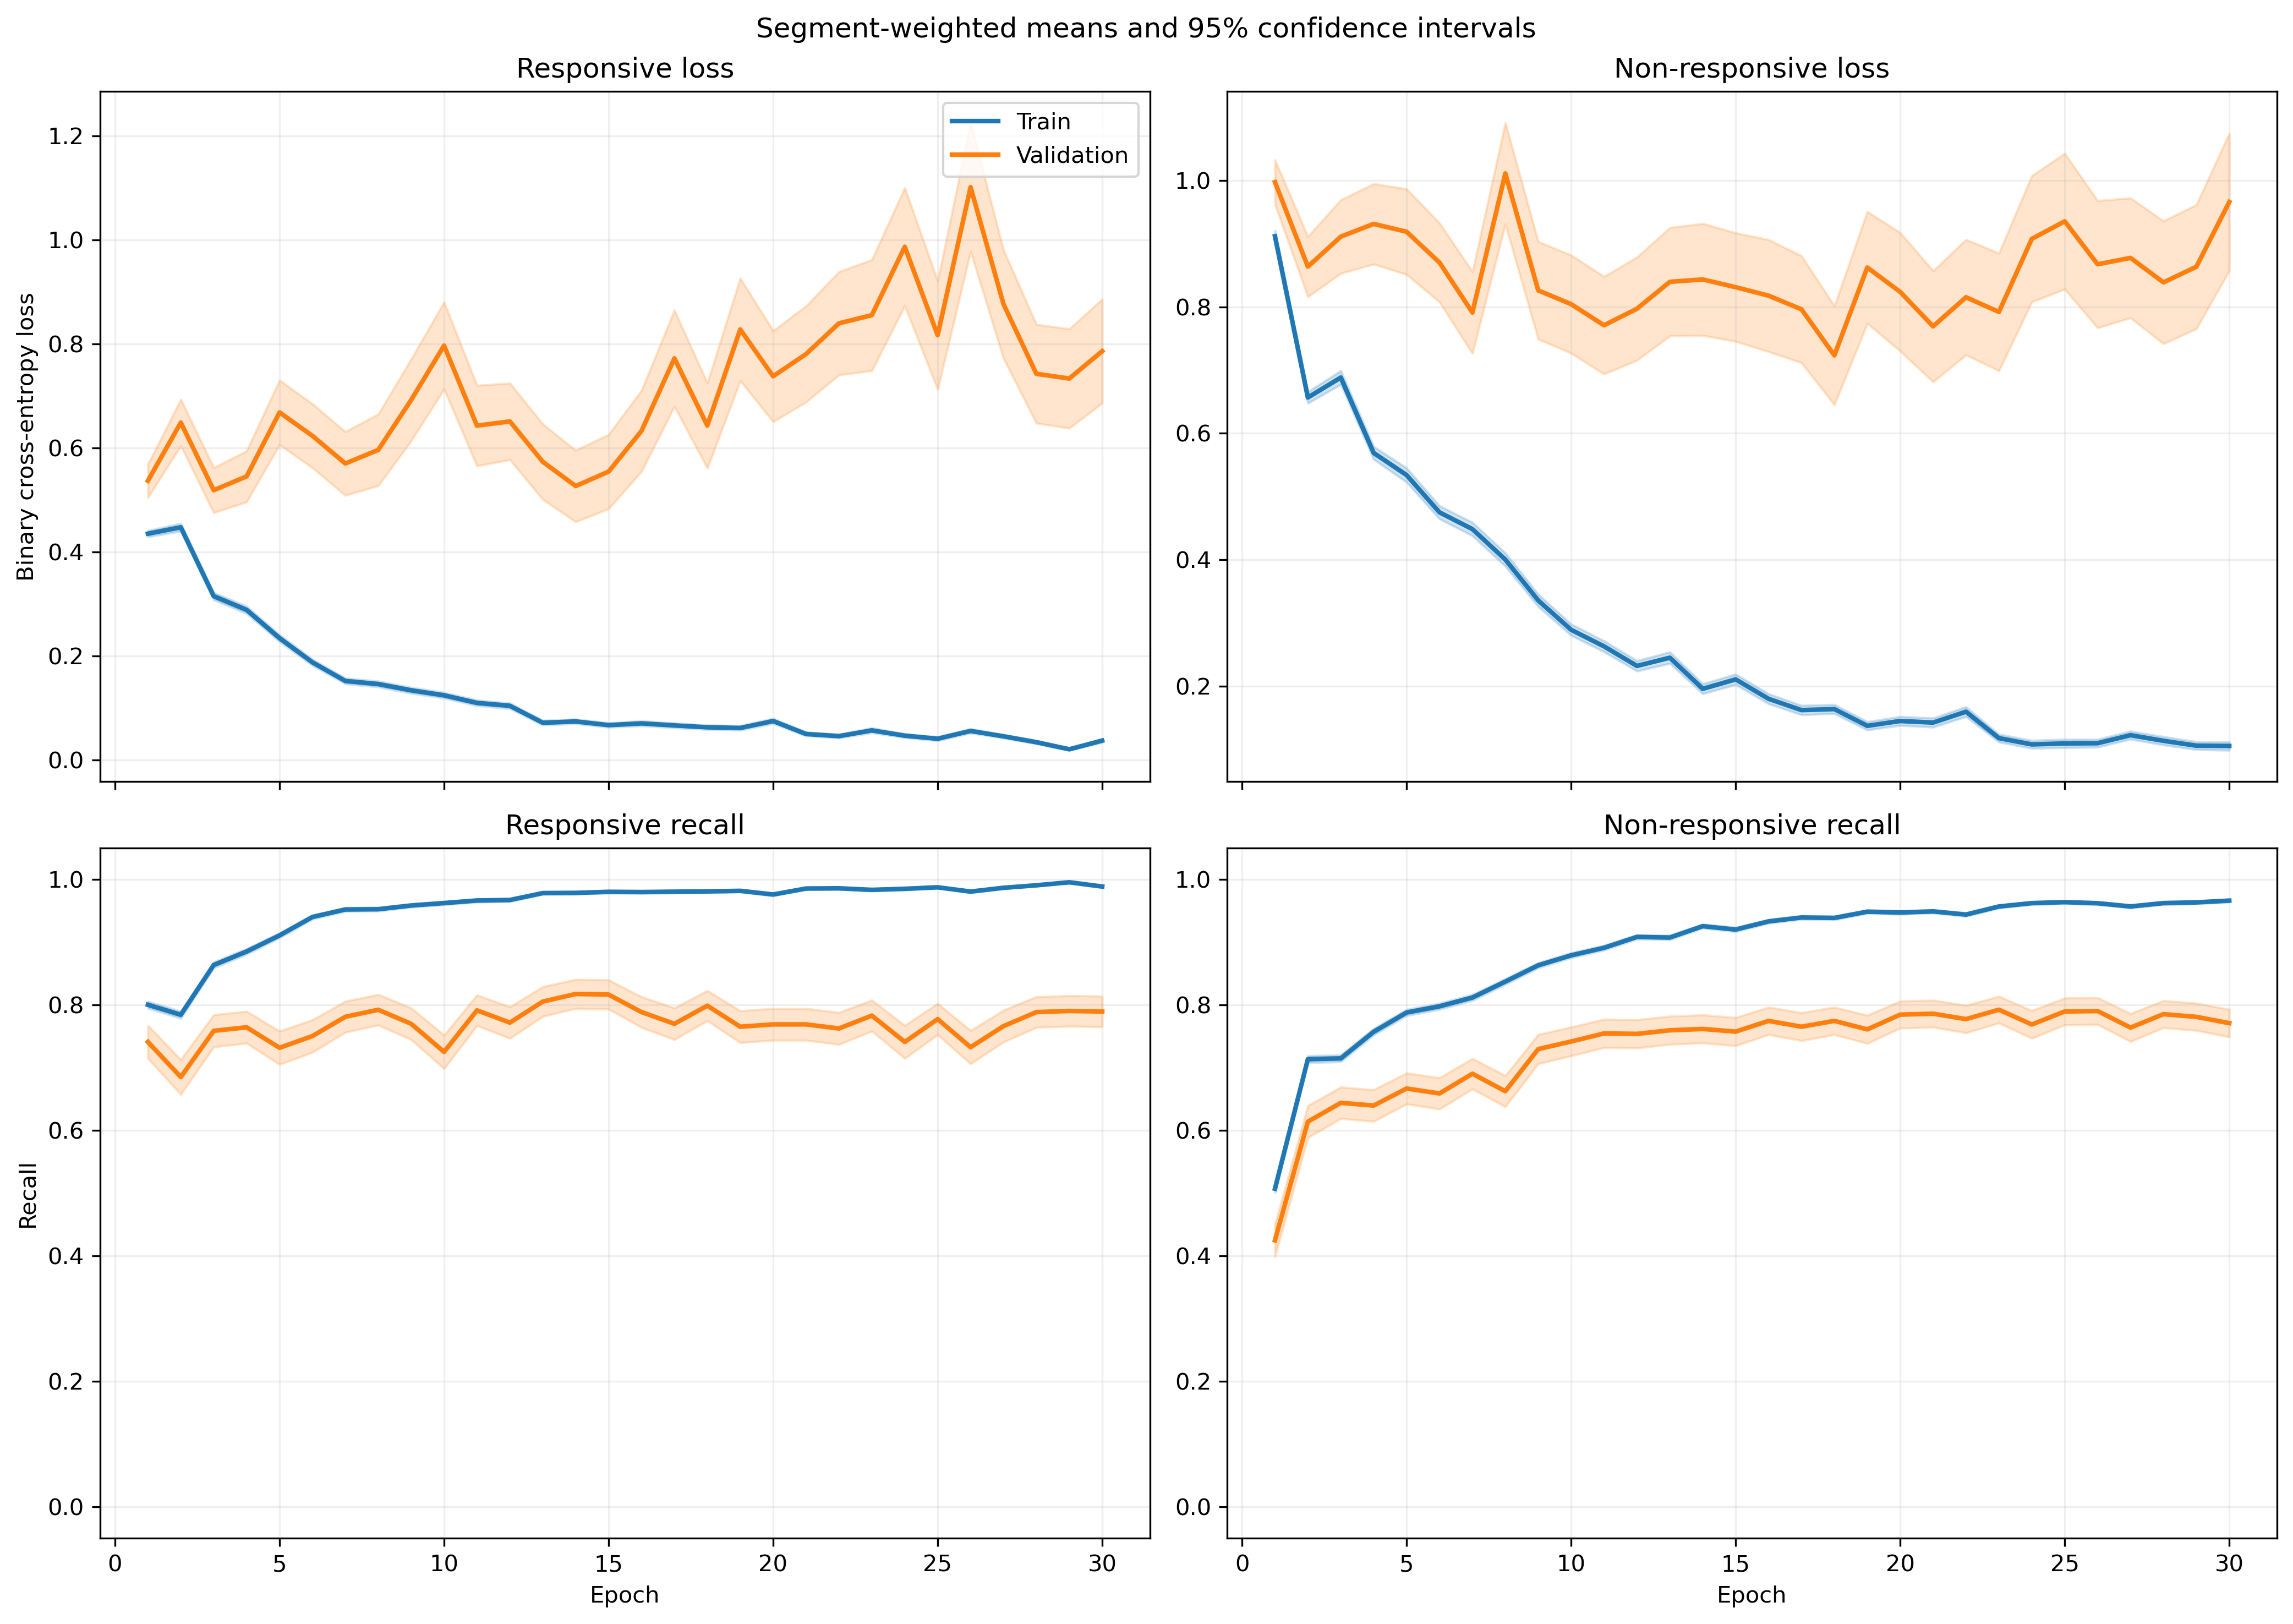

Source data for this figure (header and first rows):
fold, epoch, split, r_loss, r_loss_count, r_loss_sum, r_loss_sum_sq, r_recall, r_recall_count, r_recall_sum, r_recall_sum_sq, nr_loss, nr_loss_count, nr_loss_sum, nr_loss_sum_sq, nr_recall, nr_recall_count, nr_recall_sum, nr_recall_sum_sq
1, 1, train, 0.4217, 1063, 448.3, 502, 0.7987, 1063, 849.0, 849.0, 1.021, 1401, 1431, 2670, 0.5118, 1401, 717.0, 717.0
1, 1, validation, 0.1031, 10, 1.031, 0.173, 1.0, 10, 10.0, 10.0, , 0, 0.0, 0.0, , 0, 0.0, 0.0
1, 2, train, 0.3669, 1063, 390, 367.6, 0.8344, 1063, 887.0, 887.0, 0.7229, 1401, 1013, 1564, 0.6767, 1401, 948.0, 948.0
1, 2, validation, 0.07271, 10, 0.7271, 0.06227, 1.0, 10, 10.0, 10.0, , 0, 0.0, 0.0, , 0, 0.0, 0.0
1, 3, train, 0.2956, 1063, 314.2, 345.7, 0.8937, 1063, 950.0, 950.0, 0.6913, 1401, 968.5, 1673, 0.6709, 1401, 940.0, 940.0
1, 3, validation, 0.06641, 10, 0.6641, 0.05606, 1.0, 10, 10.0, 10.0, , 0, 0.0, 0.0, , 0, 0.0, 0.0
1, 4, train, 0.3279, 1063, 348.6, 492.4, 0.8805, 1063, 936.0, 936.0, 0.4837, 1401, 677.6, 1260, 0.7887, 1401, 1105, 1105
1, 4, validation, 0.0474, 10, 0.474, 0.02858, 1.0, 10, 10.0, 10.0, , 0, 0.0, 0.0, , 0, 0.0, 0.0
1, 5, train, 0.2461, 1063, 261.6, 379.5, 0.8984, 1063, 955.0, 955.0, 0.4681, 1401, 655.8, 1542, 0.818, 1401, 1146, 1146
1, 5, validation, 0.03613, 10, 0.3613, 0.01855, 1.0, 10, 10.0, 10.0, , 0, 0.0, 0.0, , 0, 0.0, 0.0
1, 6, train, 0.1725, 1063, 183.4, 239.5, 0.9454, 1063, 1005, 1005, 0.4113, 1401, 576.2, 1250, 0.8287, 1401, 1161, 1161
1, 6, validation, 0.03755, 10, 0.3755, 0.02512, 1.0, 10, 10.0, 10.0, , 0, 0.0, 0.0, , 0, 0.0, 0.0
1, 7, train, 0.09799, 1063, 104.2, 133.1, 0.9661, 1063, 1027, 1027, 0.5394, 1401, 755.6, 2048, 0.7909, 1401, 1108, 1108
1, 7, validation, 0.0139, 10, 0.139, 0.003107, 1.0, 10, 10.0, 10.0, , 0, 0.0, 0.0, , 0, 0.0, 0.0
1, 8, train, 0.1161, 1063, 123.5, 153.8, 0.9671, 1063, 1028, 1028, 0.3576, 1401, 501, 1183, 0.8501, 1401, 1191, 1191
1, 8, validation, 0.0213, 10, 0.213, 0.007056, 1.0, 10, 10.0, 10.0, , 0, 0.0, 0.0, , 0, 0.0, 0.0
1, 9, train, 0.1954, 1063, 207.7, 394.9, 0.9323, 1063, 991.0, 991.0, 0.3096, 1401, 433.7, 1100, 0.8794, 1401, 1232, 1232
1, 9, validation, 0.02043, 10, 0.2043, 0.009784, 1.0, 10, 10.0, 10.0, , 0, 0.0, 0.0, , 0, 0.0, 0.0
1, 10, train, 0.104, 1063, 110.5, 131.4, 0.9765, 1063, 1038, 1038, 0.2661, 1401, 372.8, 757.8, 0.8772, 1401, 1229, 1229
1, 10, validation, 0.02609, 10, 0.2609, 0.01078, 1.0, 10, 10.0, 10.0, , 0, 0.0, 0.0, , 0, 0.0, 0.0
1, 11, train, 0.06035, 1063, 64.16, 72.12, 0.9878, 1063, 1050, 1050, 0.2763, 1401, 387.1, 891.8, 0.8787, 1401, 1231, 1231
1, 11, validation, 0.0151, 10, 0.151, 0.004917, 1.0, 10, 10.0, 10.0, , 0, 0.0, 0.0, , 0, 0.0, 0.0
1, 12, train, 0.1144, 1063, 121.6, 180.2, 0.9605, 1063, 1021, 1021, 0.2519, 1401, 353, 921.4, 0.9022, 1401, 1264, 1264
1, 12, validation, 0.01528, 10, 0.1528, 0.01167, 1.0, 10, 10.0, 10.0, , 0, 0.0, 0.0, , 0, 0.0, 0.0
1, 13, train, 0.08095, 1063, 86.05, 217.8, 0.9774, 1063, 1039, 1039, 0.2762, 1401, 386.9, 1140, 0.8986, 1401, 1259, 1259
1, 13, validation, 0.006851, 10, 0.06851, 0.001631, 1.0, 10, 10.0, 10.0, , 0, 0.0, 0.0, , 0, 0.0, 0.0
1, 14, train, 0.1048, 1063, 111.4, 192.1, 0.968, 1063, 1029, 1029, 0.2142, 1401, 300.1, 800.4, 0.9258, 1401, 1297, 1297
1, 14, validation, 0.03394, 10, 0.3394, 0.07188, 1.0, 10, 10.0, 10.0, , 0, 0.0, 0.0, , 0, 0.0, 0.0
1, 15, train, 0.05228, 1063, 55.58, 67.27, 0.9897, 1063, 1052, 1052, 0.24, 1401, 336.2, 793.7, 0.9036, 1401, 1266, 1266
1, 15, validation, 0.009842, 10, 0.09842, 0.001539, 1.0, 10, 10.0, 10.0, , 0, 0.0, 0.0, , 0, 0.0, 0.0
1, 16, train, 0.05301, 1063, 56.35, 113.3, 0.9897, 1063, 1052, 1052, 0.1769, 1401, 247.8, 591.2, 0.93, 1401, 1303, 1303
1, 16, validation, 0.01237, 10, 0.1237, 0.003055, 1.0, 10, 10.0, 10.0, , 0, 0.0, 0.0, , 0, 0.0, 0.0
1, 17, train, 0.06794, 1063, 72.22, 112.2, 0.9849, 1063, 1047, 1047, 0.1439, 1401, 201.6, 417.2, 0.9386, 1401, 1315, 1315
1, 17, validation, 0.009651, 10, 0.09651, 0.001621, 1.0, 10, 10.0, 10.0, , 0, 0.0, 0.0, , 0, 0.0, 0.0
1, 18, train, 0.03782, 1063, 40.2, 65.94, 0.9906, 1063, 1053, 1053, 0.1961, 1401, 274.7, 686.3, 0.9251, 1401, 1296, 1296
1, 18, validation, 0.002933, 10, 0.02933, 0.0001065, 1.0, 10, 10.0, 10.0, , 0, 0.0, 0.0, , 0, 0.0, 0.0
1, 19, train, 0.1956, 1063, 207.9, 645.5, 0.9379, 1063, 997.0, 997.0, 0.08967, 1401, 125.6, 280.2, 0.9622, 1401, 1348, 1348
1, 19, validation, 0.01531, 10, 0.1531, 0.004441, 1.0, 10, 10.0, 10.0, , 0, 0.0, 0.0, , 0, 0.0, 0.0
1, 20, train, 0.04732, 1063, 50.3, 107.4, 0.9906, 1063, 1053, 1053, 0.1623, 1401, 227.4, 634.5, 0.9393, 1401, 1316, 1316
1, 20, validation, 0.008306, 10, 0.08306, 0.002111, 1.0, 10, 10.0, 10.0, , 0, 0.0, 0.0, , 0, 0.0, 0.0
1, 21, train, 0.03832, 1063, 40.73, 99.33, 0.9915, 1063, 1054, 1054, 0.171, 1401, 239.5, 745.6, 0.9393, 1401, 1316, 1316
1, 21, validation, 0.002547, 10, 0.02547, 0.0001081, 1.0, 10, 10.0, 10.0, , 0, 0.0, 0.0, , 0, 0.0, 0.0
1, 22, train, 0.05469, 1063, 58.13, 99.01, 0.9802, 1063, 1042, 1042, 0.09076, 1401, 127.2, 310.3, 0.965, 1401, 1352, 1352
1, 22, validation, 0.003999, 10, 0.03999, 0.0002897, 1.0, 10, 10.0, 10.0, , 0, 0.0, 0.0, , 0, 0.0, 0.0
1, 23, train, 0.03125, 1063, 33.22, 60.36, 0.9925, 1063, 1055, 1055, 0.1159, 1401, 162.4, 437.1, 0.9586, 1401, 1343, 1343
1, 23, validation, 0.003034, 10, 0.03034, 0.0001658, 1.0, 10, 10.0, 10.0, , 0, 0.0, 0.0, , 0, 0.0, 0.0
1, 24, train, 0.03745, 1063, 39.81, 62, 0.9925, 1063, 1055, 1055, 0.1475, 1401, 206.6, 449.6, 0.9436, 1401, 1322, 1322
1, 24, validation, 0.007267, 10, 0.07267, 0.001188, 1.0, 10, 10.0, 10.0, , 0, 0.0, 0.0, , 0, 0.0, 0.0
1, 25, train, 0.03115, 1063, 33.12, 35.11, 0.9897, 1063, 1052, 1052, 0.1675, 1401, 234.7, 697.7, 0.9472, 1401, 1327, 1327
1, 25, validation, 0.00478, 10, 0.0478, 0.0004819, 1.0, 10, 10.0, 10.0, , 0, 0.0, 0.0, , 0, 0.0, 0.0
1, 26, train, 0.05244, 1063, 55.74, 94.34, 0.9868, 1063, 1049, 1049, 0.1277, 1401, 178.9, 477.9, 0.9529, 1401, 1335, 1335
1, 26, validation, 0.002797, 10, 0.02797, 0.0001303, 1.0, 10, 10.0, 10.0, , 0, 0.0, 0.0, , 0, 0.0, 0.0
1, 27, train, 0.04302, 1063, 45.73, 53.28, 0.9897, 1063, 1052, 1052, 0.1, 1401, 140.1, 328.6, 0.9672, 1401, 1355, 1355
1, 27, validation, 0.004128, 10, 0.04128, 0.0002923, 1.0, 10, 10.0, 10.0, , 0, 0.0, 0.0, , 0, 0.0, 0.0
1, 28, train, 0.1157, 1063, 123, 301.7, 0.9614, 1063, 1022, 1022, 0.06113, 1401, 85.64, 227.4, 0.9793, 1401, 1372, 1372
1, 28, validation, 0.001992, 10, 0.01992, 9.085919737117365e-05, 1.0, 10, 10.0, 10.0, , 0, 0.0, 0.0, , 0, 0.0, 0.0
1, 29, train, 0.01478, 1063, 15.71, 15.23, 0.9972, 1063, 1060, 1060, 0.09374, 1401, 131.3, 379.3, 0.9693, 1401, 1358, 1358
1, 29, validation, 0.00337, 10, 0.0337, 0.0003633, 1.0, 10, 10.0, 10.0, , 0, 0.0, 0.0, , 0, 0.0, 0.0
1, 30, train, 0.0895, 1063, 95.14, 259.5, 0.9718, 1063, 1033, 1033, 0.1479, 1401, 207.3, 662.4, 0.9507, 1401, 1332, 1332
1, 30, validation, 0.07571, 10, 0.7571, 0.4332, 1.0, 10, 10.0, 10.0, , 0, 0.0, 0.0, , 0, 0.0, 0.0
... 1,140 more rows
